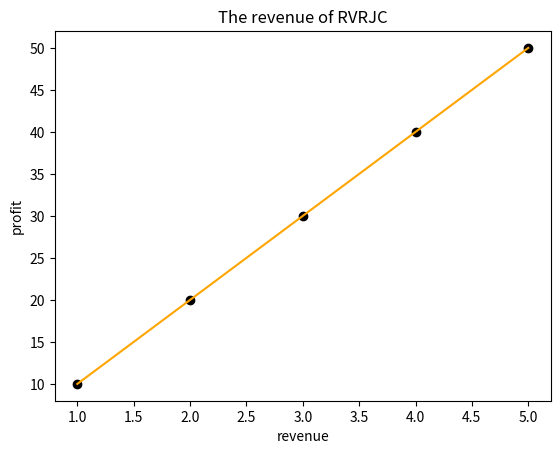

This chart was generated by the following Python code:
import numpy as np
import matplotlib.pyplot as plt

x=np.array([1,2,3,4,5])
y=np.array([10,20,30,40,50])
n=len(x)
s_x=sum(x)
s_y=sum(y)
xy=x*y
s_xy=sum(xy)
xx=x*x
s_xx=sum(xx)
ss_x=s_x*s_x
m=((n*s_xy)-(s_x*s_y))/((n*s_xx)-(ss_x))
print(m)
c=((s_y)-(m*(s_x)))/n
print(c)

y1=(m*x)+c
print(y1,end=" ")

#plot

plt.scatter(x,y,color="black")
plt.plot(x,y1,color="orange")
plt.xlabel("revenue")
plt.ylabel("profit")
plt.title("The revenue of RVRJC")
plt.show()


# r^2=1-(SSE/SST)

z=(y-y1)*(y-y1)
ss_e=sum(z)
ym=np.mean(y)
a=(y-ym)*(y-ym)
ss_t=np.var(a)
r=1-(ss_e/ss_t)
print(r)
if(r>0.99):
    print("Best Fit")
else:
    print("Not a best fit")
